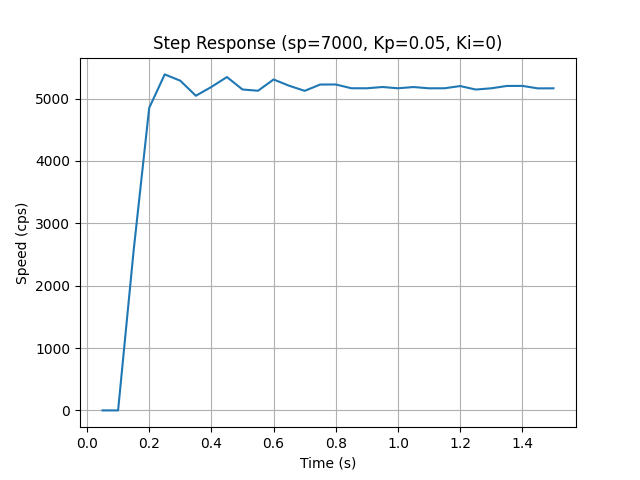

The file beside this chart, header and first rows:
time_s, speed_cps
0.05, 0.0
0.1, 0.0
0.15, 2564
0.2, 4850
0.25, 5388
0.3, 5286
0.35, 5045
0.4, 5186
0.45, 5345
0.5, 5146
0.55, 5125
0.6, 5306
0.65, 5206
0.7, 5124
0.75, 5225
0.8, 5226
0.85, 5166
0.9, 5165
0.95, 5185
1.0, 5165
1.05, 5185
1.1, 5165
1.15, 5165
1.2, 5201
1.25, 5145
1.3, 5165
1.35, 5202
1.4, 5203
1.45, 5164
1.5, 5165
